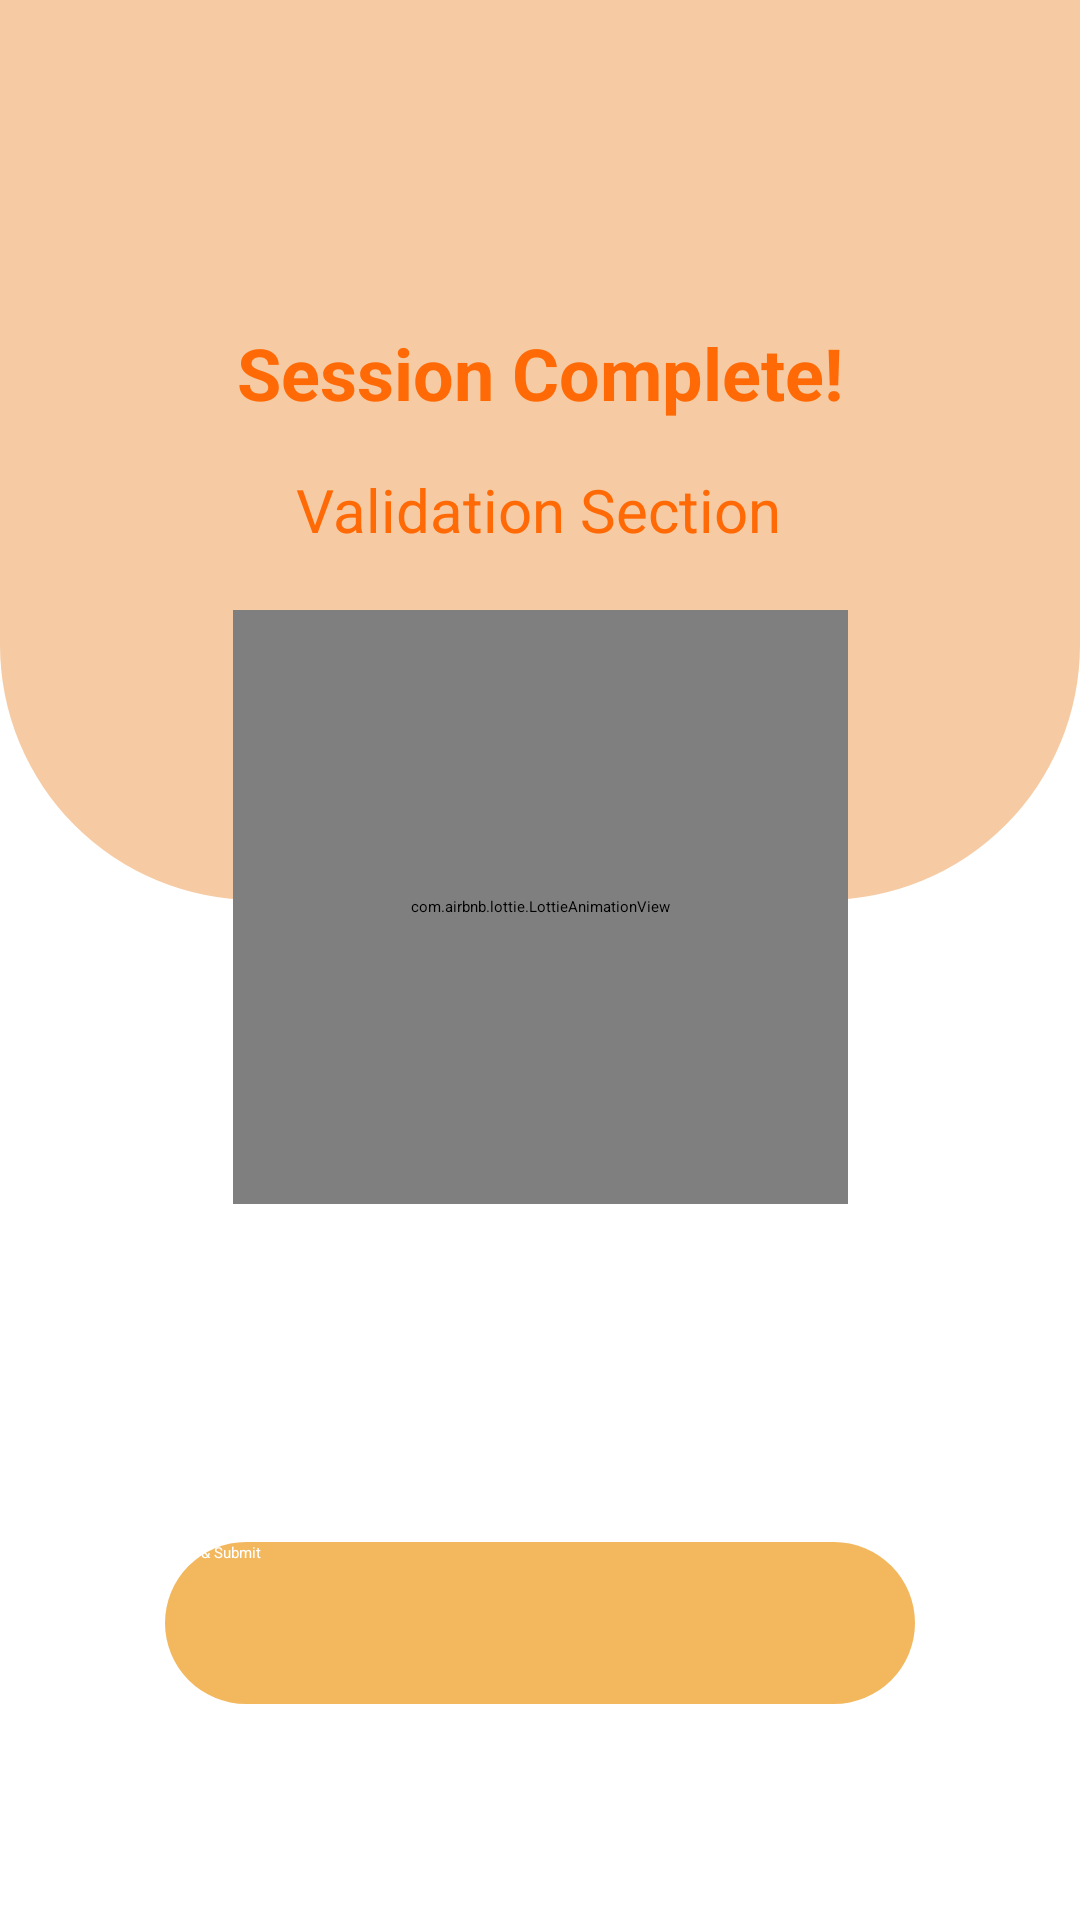

Android layout source for this screen:
<!-- AndroidManifest.xml: application theme Theme.HUGSApp -->
<!-- res/layout/activity_validation.xml -->
<?xml version="1.0" encoding="utf-8"?>
<androidx.constraintlayout.widget.ConstraintLayout xmlns:android="http://schemas.android.com/apk/res/android"
    xmlns:app="http://schemas.android.com/apk/res-auto"
    xmlns:tools="http://schemas.android.com/tools"
    android:layout_width="match_parent"
    android:layout_height="match_parent"
    android:background="@color/white"
    tools:context=".Validation">

    <ImageView
        android:id="@+id/backdrop"
        android:layout_width="match_parent"
        android:layout_height="300dp"
        android:src="@drawable/session_complete_backdrop"
        app:layout_constraintBottom_toBottomOf="parent"
        app:layout_constraintEnd_toEndOf="parent"
        app:layout_constraintHorizontal_bias="0.0"
        app:layout_constraintStart_toStartOf="parent"
        app:layout_constraintTop_toTopOf="parent"
        app:layout_constraintVertical_bias="0.0" />

    <TextView
        android:id="@+id/textView3"
        android:layout_width="wrap_content"
        android:layout_height="wrap_content"
        android:layout_marginTop="108dp"
        android:text="Session Complete!"
        android:textColor="#FF6A06"
        android:textSize="24sp"
        android:textStyle="bold"
        app:layout_constraintEnd_toEndOf="parent"
        app:layout_constraintStart_toStartOf="parent"
        app:layout_constraintTop_toTopOf="parent" />


    <com.airbnb.lottie.LottieAnimationView
        android:id="@+id/checked"
        android:layout_width="205dp"
        android:layout_height="198dp"
        android:layout_marginTop="20dp"
        app:layout_constraintEnd_toEndOf="parent"
        app:layout_constraintStart_toStartOf="parent"
        app:layout_constraintTop_toBottomOf="@+id/validationResult"
        app:lottie_rawRes="@raw/check" />

    <TextView
        android:id="@+id/validationResult"
        android:layout_width="wrap_content"
        android:layout_height="wrap_content"
        android:layout_marginTop="16dp"
        android:text="Validation Section"
        android:textColor="#FF6A06"
        android:textSize="20sp"
        app:layout_constraintEnd_toEndOf="parent"
        app:layout_constraintHorizontal_bias="0.497"
        app:layout_constraintStart_toStartOf="parent"
        app:layout_constraintTop_toBottomOf="@+id/textView3" />

    <TextView
        android:id="@+id/changeTime"
        android:layout_width="wrap_content"
        android:layout_height="wrap_content"
        android:layout_marginTop="16dp"
        android:text="Change Duration"
        android:textAlignment="center"
        android:lineSpacingMultiplier="1.2"
        android:fontFamily="sans-serif-medium"
        android:textColor="#FF6A06"
        android:visibility="invisible"
        android:textSize="18sp"
        app:layout_constraintEnd_toEndOf="parent"
        app:layout_constraintStart_toStartOf="parent"
        app:layout_constraintTop_toBottomOf="@+id/checked" />

    <Button
        android:id="@+id/save"
        android:layout_width="250dp"
        android:layout_height="54dp"
        android:background="@drawable/next_button"
        android:text="Save &amp; Submit"
        android:textColor="@color/white"
        app:layout_constraintBottom_toBottomOf="parent"
        app:layout_constraintEnd_toEndOf="parent"
        app:layout_constraintStart_toStartOf="parent"
        app:layout_constraintTop_toBottomOf="@+id/changeTime" />

    <Button
        android:id="@+id/addTime"
        android:layout_width="68dp"
        android:layout_height="51dp"
        android:background="@drawable/next_button"
        android:text="+ 10 s"
        android:textAllCaps="false"
        android:textColor="@color/black"
        android:visibility="invisible"
        app:layout_constraintBottom_toBottomOf="@+id/changeTime"
        app:layout_constraintEnd_toEndOf="parent"
        app:layout_constraintStart_toEndOf="@+id/changeTime"
        app:layout_constraintTop_toTopOf="@+id/changeTime" />

    <Button
        android:id="@+id/minusTime"
        android:layout_width="68dp"
        android:layout_height="51dp"
        android:background="@drawable/next_button"
        android:text="-10 s"
        android:visibility="invisible"
        android:textAllCaps="false"
        android:textColor="@color/black"
        app:layout_constraintBottom_toBottomOf="@+id/changeTime"
        app:layout_constraintEnd_toStartOf="@+id/changeTime"

        app:layout_constraintStart_toStartOf="parent"
        app:layout_constraintTop_toTopOf="@+id/changeTime" />

    <Button
        android:id="@+id/cancel"
        android:layout_width="134dp"
        android:layout_height="41dp"
        android:background="@drawable/end_button"
        android:text="Cancel"
        android:textColor="@color/white"
        android:visibility="invisible"
        app:layout_constraintBottom_toBottomOf="parent"
        app:layout_constraintEnd_toEndOf="parent"
        app:layout_constraintHorizontal_bias="0.498"
        app:layout_constraintStart_toStartOf="parent"
        app:layout_constraintTop_toBottomOf="@+id/save"
        app:layout_constraintVertical_bias="0.308" />


</androidx.constraintlayout.widget.ConstraintLayout>
<!-- resources referenced by this layout -->
<resources>
  <!-- drawable end_button (drawable) -->
  <?xml version="1.0" encoding="utf-8"?>
  <shape xmlns:android="http://schemas.android.com/apk/res/android" android:shape="rectangle">
      <solid android:color="#C1ED9F"/>
      <corners android:radius="24dp"/>
  </shape>
  <!-- drawable next_button (drawable) -->
  <?xml version="1.0" encoding="utf-8"?>
  <shape xmlns:android="http://schemas.android.com/apk/res/android">
  
          <corners android:radius="30dp"/>
          <solid android:color="#F3B85E"/>
  
  
  </shape>
  <!-- drawable session_complete_backdrop (drawable-mdpi) -->
  <?xml version="1.0" encoding="utf-8"?>
  <shape xmlns:android="http://schemas.android.com/apk/res/android" android:shape="rectangle">
      <solid android:color="#F6CBA3"/>
      <corners android:bottomRightRadius="85dp" android:bottomLeftRadius="85dp" />
  </shape>
  <!-- not gathered from this repository: default colours our renderer supplied (Android Studio template values) -->
  <color name="black">#FF000000</color>
  <color name="white">#FFFFFFFF</color>
</resources>
